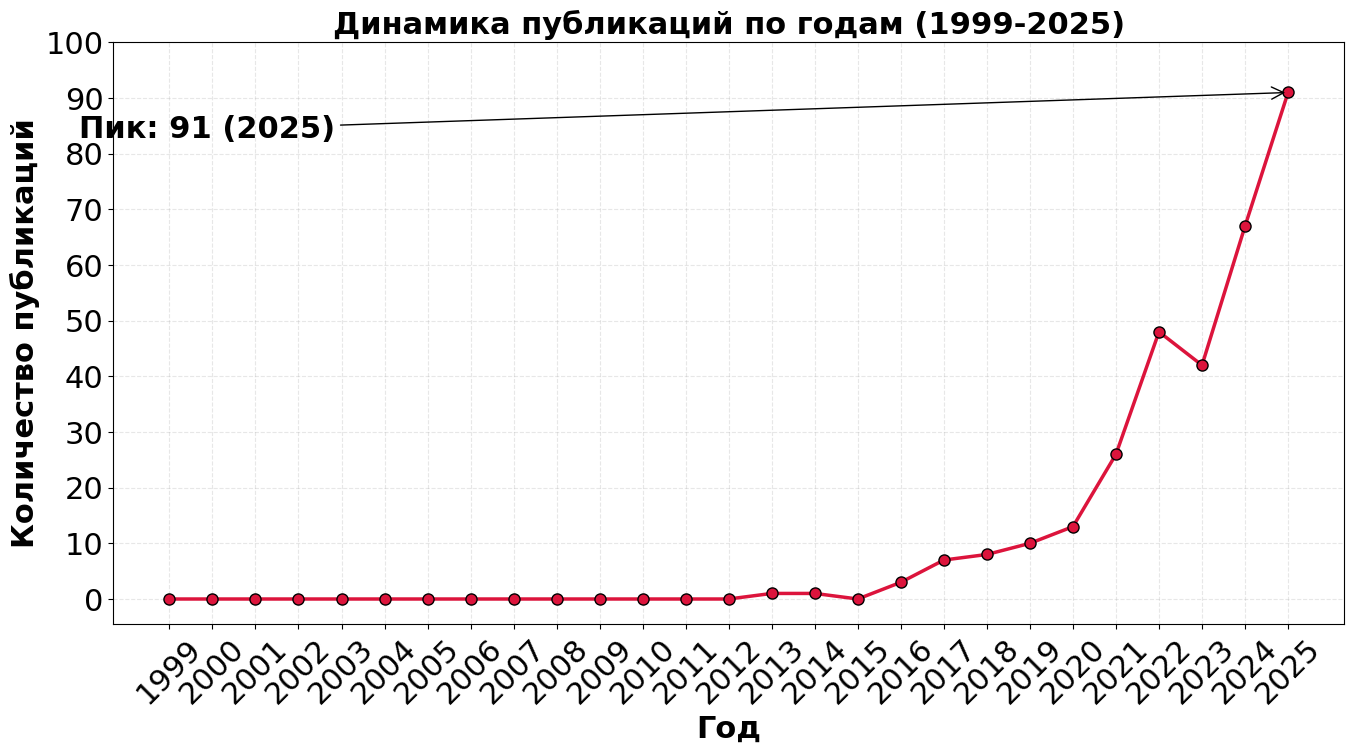

Write Python code to recreate this figure.
import matplotlib.pyplot as plt
import matplotlib.font_manager as fm
import numpy as np

# Ваши данные
years = list(range(1999, 2026))
publications = [0, 0, 0, 0, 0, 0, 0, 0, 0, 0, 0, 0, 0, 0, 1, 1, 0, 3, 7, 8, 
                10, 13, 26, 48, 42, 67, 91]

# Настройка шрифта Times New Roman
plt.rcParams['font.family'] = 'Times New Roman'
plt.rcParams['font.size'] = 22

# Создание фигуры
plt.figure(figsize=(14, 8))

# Построение линейного графика с маркерами
plt.plot(years, publications, marker='o', linewidth=2.5, markersize=8, 
         color='crimson', markeredgecolor='black', markeredgewidth=1)

# Настройка осей и заголовка
plt.xlabel('Год', fontsize=22, fontweight='bold')
plt.ylabel('Количество публикаций', fontsize=22, fontweight='bold')
plt.title('Динамика публикаций по годам (1999-2025)', fontsize=22, fontweight='bold')

# Настройка делений на осях
plt.xticks(years, rotation=45)
plt.yticks(np.arange(0, 101, 10))

# Добавление сетки
plt.grid(True, alpha=0.3, linestyle='--')

# Добавление аннотаций для пиковых значений
peak_year = 2025
peak_value = 91

plt.annotate(
    f'Пик: {peak_value} (2025)',
    xy=(peak_year, peak_value),
    xycoords='data',
    xytext=(0.18, 0.85),
    textcoords='axes fraction',
    arrowprops=dict(arrowstyle='->', lw=1),
    fontsize=22,
    fontweight='bold',
    ha='right',
    va='center'
)

# Автоматическая настройка отступов
plt.tight_layout()

# Сохранение и отображение
plt.savefig('publications_trend.png', dpi=200, bbox_inches='tight')
plt.show()
